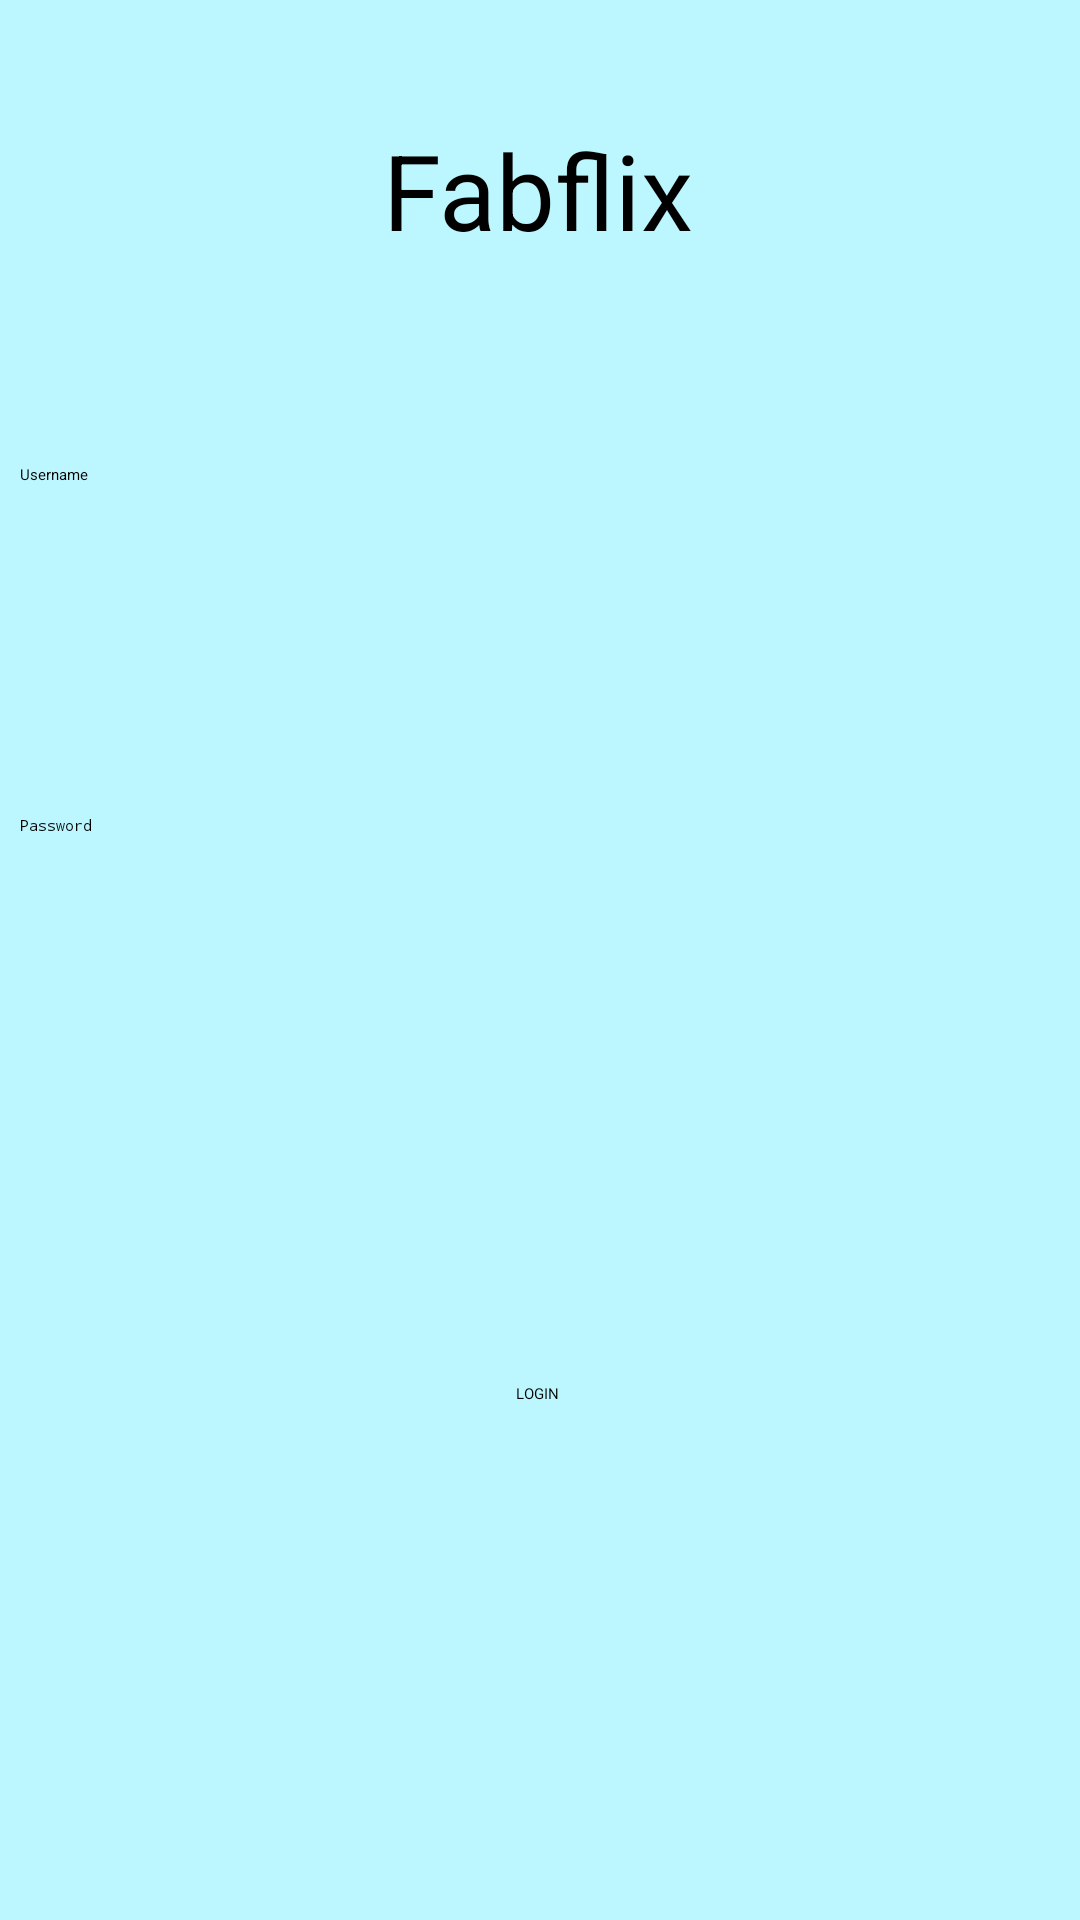

Layout XML and referenced resources for this Android screen:
<!-- AndroidManifest.xml: application theme Theme.MyApplication -->
<!-- res/layout/activity_login.xml -->
<?xml version="1.0" encoding="utf-8"?>
<androidx.constraintlayout.widget.ConstraintLayout xmlns:android="http://schemas.android.com/apk/res/android"
                                                   xmlns:app="http://schemas.android.com/apk/res-auto"
                                                   xmlns:tools="http://schemas.android.com/tools"
                                                   android:id="@+id/container"
                                                   android:layout_width="match_parent"
                                                   android:layout_height="match_parent"
                                                   android:paddingLeft="@dimen/activity_horizontal_margin"
                                                   android:paddingTop="@dimen/activity_vertical_margin"
                                                   android:paddingRight="@dimen/activity_horizontal_margin"
                                                   android:paddingBottom="@dimen/activity_vertical_margin"
                                                   tools:context=".ui.login.LoginActivity" android:background="#BCF7FF">

    <TextView
            android:id="@+id/title"
            android:layout_width="wrap_content"
            android:layout_height="wrap_content"
            android:layout_centerHorizontal="true"
            android:text="@string/fabflix"
            android:textColor="@color/black"
            android:textSize="35sp"
            app:layout_constraintEnd_toEndOf="parent"
            app:layout_constraintStart_toStartOf="parent"
            app:layout_constraintTop_toTopOf="parent" android:layout_marginTop="40dp"
            app:layout_constraintHorizontal_bias="0.498"
            android:textAppearance="@style/TextAppearance.AppCompat.Large"/>

    <EditText
            android:id="@+id/username"
            android:layout_width="350dp"
            android:layout_height="109dp"
            android:layout_marginStart="24dp"
            android:layout_marginTop="68dp"
            android:layout_marginEnd="24dp"
            android:hint="@string/prompt_email"
            android:inputType="textEmailAddress"
            android:selectAllOnFocus="true"
            app:layout_constraintEnd_toEndOf="parent"
            app:layout_constraintStart_toStartOf="parent"
            app:layout_constraintTop_toBottomOf="@+id/title" app:layout_constraintHorizontal_bias="0.461"/>
    <EditText
            android:id="@+id/password"
            android:layout_width="347dp"
            android:layout_height="95dp"
            android:layout_marginStart="24dp"
            android:layout_marginTop="8dp"
            android:layout_marginEnd="24dp"
            android:hint="@string/prompt_password"
            android:imeActionLabel="@string/action_sign_in_short"
            android:imeOptions="actionDone"
            android:inputType="textPassword"
            android:selectAllOnFocus="true"
            app:layout_constraintEnd_toEndOf="parent"
            app:layout_constraintStart_toStartOf="parent"
            app:layout_constraintTop_toBottomOf="@+id/username"/>

    <Button
            android:id="@+id/login"
            android:layout_width="wrap_content"
            android:layout_height="wrap_content"
            android:layout_gravity="start"
            android:layout_marginStart="48dp"
            android:layout_marginTop="16dp"
            android:layout_marginEnd="48dp"
            android:layout_marginBottom="64dp"
            android:text="@string/action_sign_in"
            app:layout_constraintBottom_toBottomOf="parent"
            app:layout_constraintEnd_toEndOf="parent"
            app:layout_constraintStart_toStartOf="parent"
            app:layout_constraintTop_toBottomOf="@+id/password"
            app:layout_constraintVertical_bias="0.421"
            app:layout_constraintHorizontal_bias="0.497"/>
    <TextView
            android:id="@+id/message"
            android:layout_width="wrap_content"
            android:layout_height="wrap_content"
            android:layout_centerHorizontal="true"
            android:text=""
            android:textSize="25sp"
            app:layout_constraintBottom_toBottomOf="parent"
            app:layout_constraintEnd_toEndOf="parent"
            app:layout_constraintStart_toStartOf="parent"
            app:layout_constraintTop_toBottomOf="@+id/login"
            app:layout_constraintVertical_bias="0.2"/>
</androidx.constraintlayout.widget.ConstraintLayout>
<!-- resources referenced by this layout -->
<resources>
  <color name="black">#FF000000</color>
  <string name="action_sign_in">LOGIN</string>
  <string name="action_sign_in_short">LOGIN</string>
  <string name="fabflix">Fabflix</string>
  <string name="prompt_email">Username</string>
  <string name="prompt_password">Password</string>
</resources>
